Photos from the image-classification dataset "dataset" in the GitHub repository nuveo/cv-test. Its 2 classes are: clean document, noisy document.

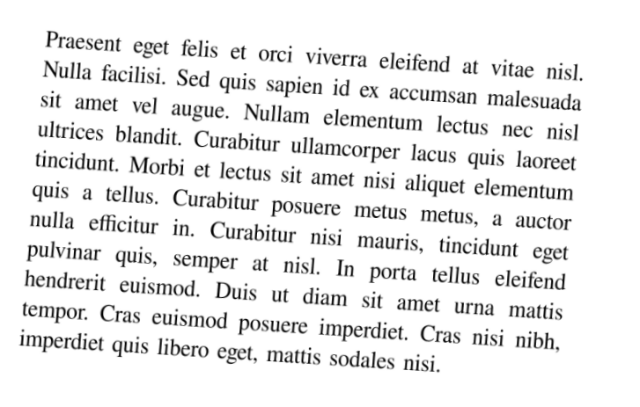
Label: clean document

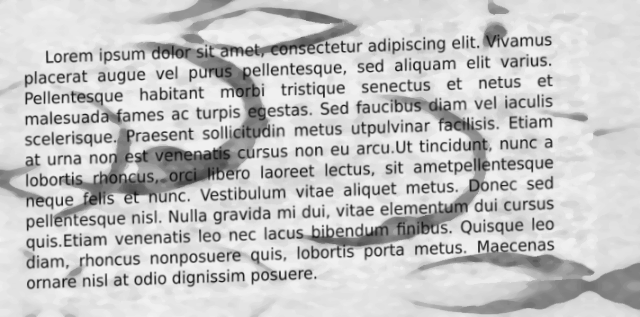
Label: noisy document

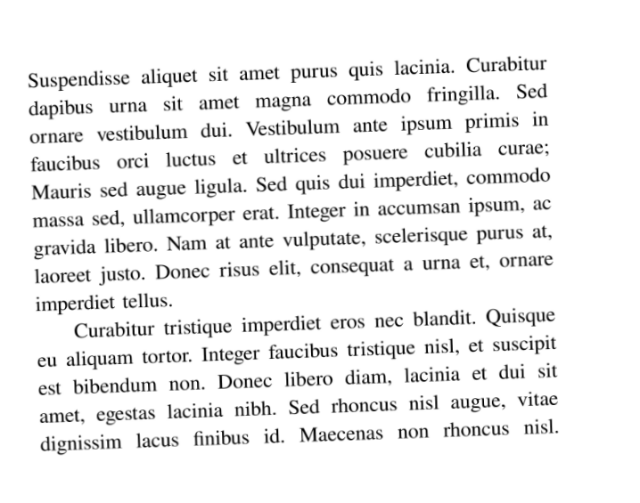
Label: clean document

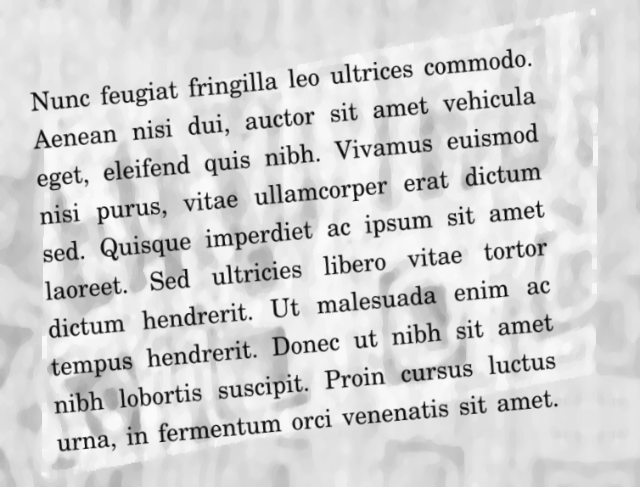
Label: noisy document

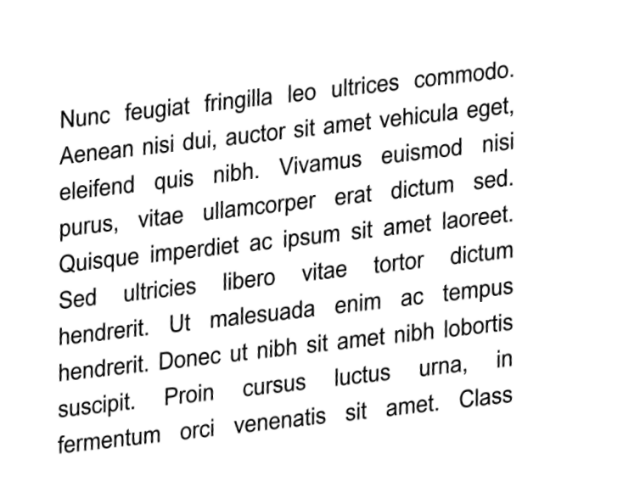
Label: clean document

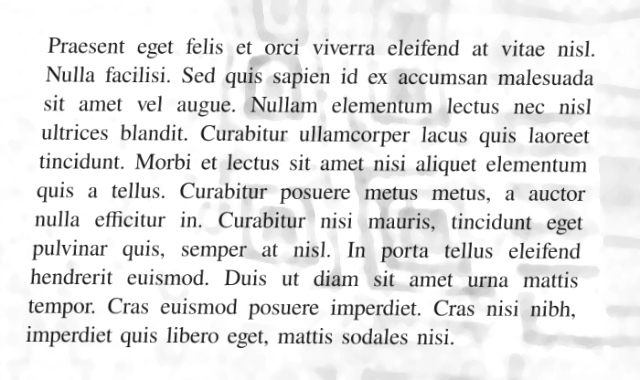
Label: noisy document
